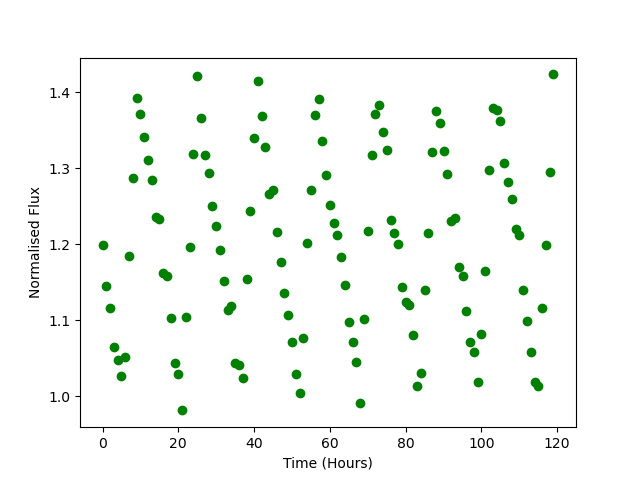

The table this chart was drawn from, first rows:
Time, Flux
0.0, 1.199
1.0, 1.146
2.0, 1.116
3.0, 1.065
4.0, 1.048
5.0, 1.027
6.0, 1.051
7.0, 1.185
8.0, 1.287
9.0, 1.392
10.0, 1.372
11.0, 1.341
12.0, 1.311
13.0, 1.285
14.0, 1.236
15.0, 1.233
16.0, 1.162
17.0, 1.158
18.0, 1.103
19.0, 1.044
20.0, 1.03
21.0, 0.9815
22.0, 1.104
23.0, 1.197
24.0, 1.319
25.0, 1.422
26.0, 1.367
27.0, 1.318
28.0, 1.294
29.0, 1.25
30.0, 1.224
31.0, 1.192
32.0, 1.152
33.0, 1.114
34.0, 1.119
35.0, 1.044
36.0, 1.041
37.0, 1.024
38.0, 1.155
39.0, 1.244
40.0, 1.34
41.0, 1.416
42.0, 1.369
43.0, 1.327
44.0, 1.266
45.0, 1.271
46.0, 1.217
47.0, 1.177
48.0, 1.135
49.0, 1.107
50.0, 1.072
51.0, 1.03
52.0, 1.004
53.0, 1.077
54.0, 1.201
55.0, 1.272
56.0, 1.37
57.0, 1.392
58.0, 1.336
59.0, 1.292
... 60 more rows
